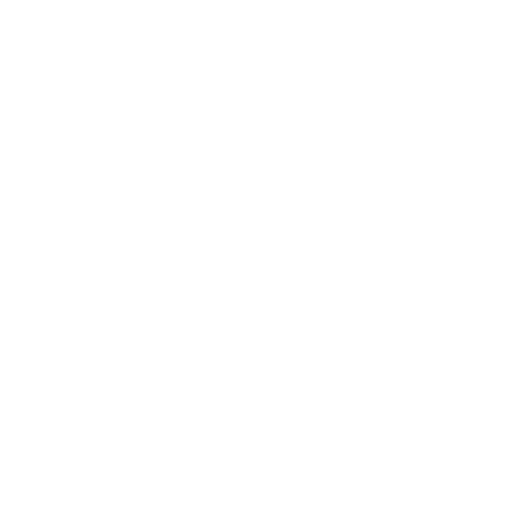
t = 0.00 s
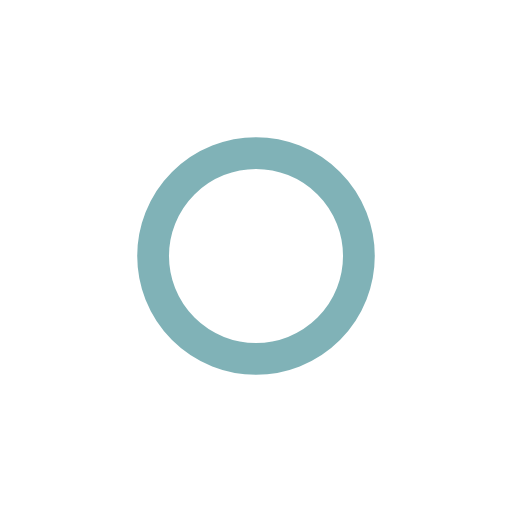
t = 0.50 s
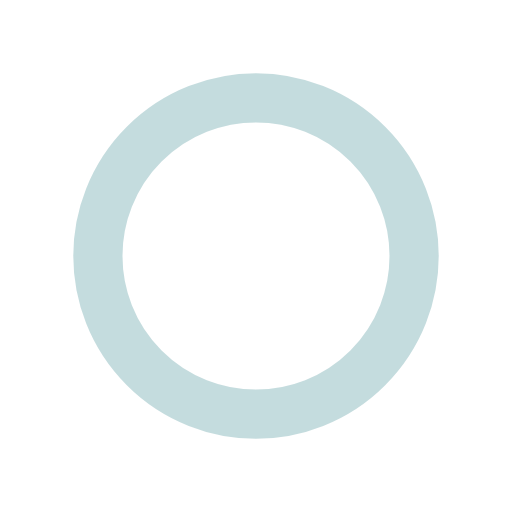
t = 1.00 s
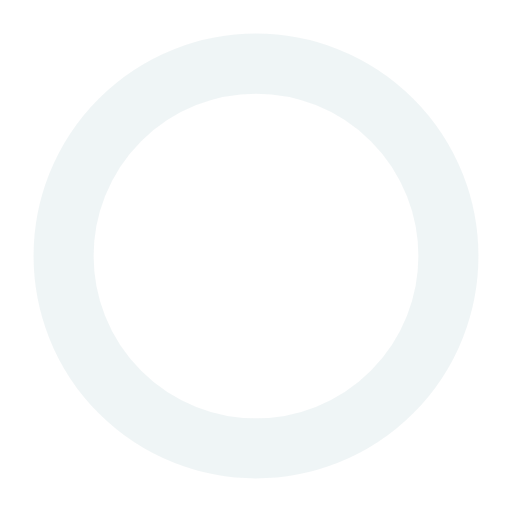
t = 1.50 s

The animated SVG that drew these frames (rendered in a browser with its animation timeline set to each time). Animation: 3 SMIL elements (animate=3); one cycle of 2.00 s, repeats indefinitely.

<svg xmlns='http://www.w3.org/2000/svg' viewBox='0 0 200 200'><circle fill='none' stroke-opacity='1' stroke='#026770' stroke-width='.5' cx='100' cy='100' r='0'><animate attributeName='r' calcMode='spline' dur='2' values='1;80' keyTimes='0;1' keySplines='0 .2 .5 1' repeatCount='indefinite'></animate><animate attributeName='stroke-width' calcMode='spline' dur='2' values='0;25' keyTimes='0;1' keySplines='0 .2 .5 1' repeatCount='indefinite'></animate><animate attributeName='stroke-opacity' calcMode='spline' dur='2' values='1;0' keyTimes='0;1' keySplines='0 .2 .5 1' repeatCount='indefinite'></animate></circle></svg>
